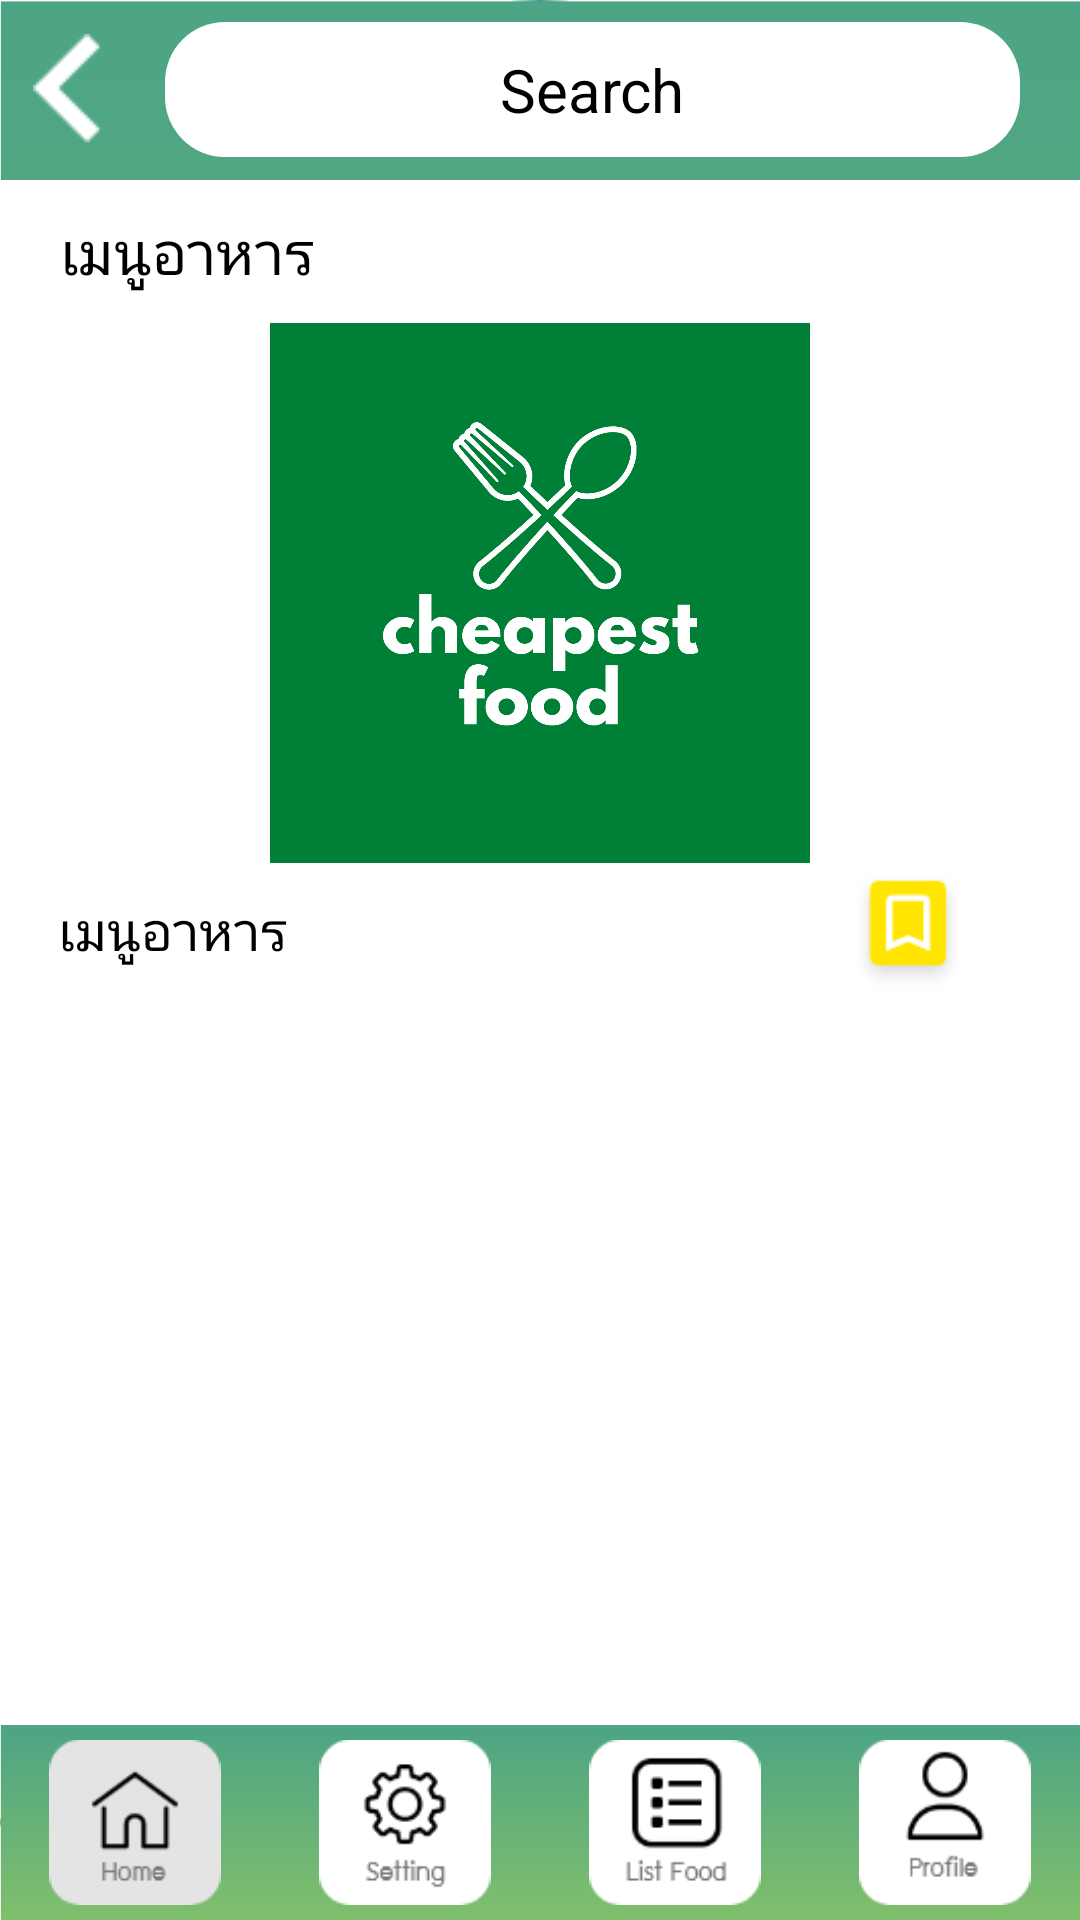

The Android layout XML behind this screen, and the referenced resources:
<!-- AndroidManifest.xml: application theme AppTheme -->
<!-- res/layout/activity_home_list.xml -->
<?xml version="1.0" encoding="utf-8"?>
<RelativeLayout xmlns:android="http://schemas.android.com/apk/res/android"
    xmlns:app="http://schemas.android.com/apk/res-auto"
    xmlns:tools="http://schemas.android.com/tools"
    android:layout_width="match_parent"
    android:layout_height="match_parent"
    android:background="@drawable/bg">

    
    <RelativeLayout
        android:id="@+id/header"
        android:layout_width="match_parent"
        android:layout_height="60dp"
        android:layout_alignParentTop="true" >

        <ImageView
            android:id="@+id/imgbtnback"
            android:layout_width="45dp"
            android:layout_height="wrap_content"
            android:layout_centerVertical="true"
            app:srcCompat="@drawable/icbtnback"
            tools:ignore="VectorDrawableCompat" />


        <EditText
            android:id="@+id/phone"
            android:layout_width="match_parent"
            android:layout_height="45dp"
            android:layout_toRightOf="@+id/imgbtnback"
            android:layout_centerHorizontal="true"
            android:layout_centerVertical="true"
            android:layout_marginLeft="10dp"
            android:gravity="center"
            android:layout_marginRight="20dp"
            android:ems="10"
            android:hint="  Search  "
            android:inputType="text"
            android:background="@drawable/edit_text4"
            android:textColorHint="#000000"
            android:textColor="#000000"
            android:textSize="20dp"
            app:fontFamily="@font/regular" />


    </RelativeLayout>

    
    <LinearLayout
        android:id="@+id/footer"
        android:layout_width="match_parent"
        android:layout_height="65dp"
        android:layout_alignParentBottom="true"
        android:background="@drawable/bg"
        android:gravity="center" >

        <ImageView
            android:id="@+id/btnnext1"
            android:layout_width="45dp"
            android:layout_height="55dp"
            android:layout_weight="1"
            app:srcCompat="@drawable/ic1"
            tools:ignore="VectorDrawableCompat" />

        <ImageView
            android:id="@+id/btnnext2"
            android:layout_width="45dp"
            android:layout_height="55dp"
            android:layout_weight="1"
            app:srcCompat="@drawable/ic2"
            tools:ignore="VectorDrawableCompat" />

        <ImageView
            android:id="@+id/btnnext3"
            android:layout_width="45dp"
            android:layout_height="55dp"
            android:layout_weight="1"
            app:srcCompat="@drawable/ic3"
            tools:ignore="VectorDrawableCompat" />

        <ImageView
            android:id="@+id/btnnext4"
            android:layout_width="45dp"
            android:layout_height="55dp"
            android:layout_weight="1"
            app:srcCompat="@drawable/ic4"
            tools:ignore="VectorDrawableCompat" />

    </LinearLayout>

    
    <RelativeLayout
        android:id="@+id/content"
        android:layout_width="match_parent"
        android:layout_height="match_parent"
        android:layout_above="@id/footer"
        android:layout_below="@id/header"
        android:background="#FFFFFF">

        <RelativeLayout
            android:layout_width="match_parent"
            android:layout_height="match_parent"  >

            <TextView
                android:id="@+id/title"
                android:layout_width="match_parent"
                android:layout_height="wrap_content"
                android:gravity="left"
                android:layout_marginLeft="15dp"
                android:text=" เมนูอาหาร "
                android:textColor="#000000"
                android:layout_marginTop="10dp"
                android:textSize="20dp"
                app:fontFamily="@font/regular"
                tools:ignore="MissingConstraints" />


            <ImageView
                android:id="@+id/imgtitle"
                android:layout_width="match_parent"
                android:layout_height="180dp"
                android:layout_below="@+id/title"
                android:layout_marginTop="10dp"
                android:adjustViewBounds="true"
                app:srcCompat="@drawable/logo" />

            <TextView
                android:id="@+id/title2"
                android:layout_width="match_parent"
                android:layout_height="wrap_content"
                android:gravity="left"
                android:layout_marginLeft="15dp"
                android:layout_below="@+id/imgtitle"
                android:text=" เมนูอาหาร "
                android:textColor="#000000"
                android:layout_marginTop="10dp"
                android:textSize="18dp"
                app:fontFamily="@font/regular"
                tools:ignore="MissingConstraints" />

            <ImageView
                android:id="@+id/imgadd"
                android:layout_width="45dp"
                android:layout_height="45dp"
                android:layout_toRightOf="@+id/title2"
                android:layout_alignTop="@+id/title2"
                android:layout_marginLeft="-80dp"
                android:layout_marginTop="-10dp"
                android:adjustViewBounds="true"
                app:srcCompat="@drawable/icadd" />

            <ListView
                android:id="@+id/list1"
                android:layout_width="match_parent"
                android:layout_height="match_parent"
                android:layout_marginTop="5dp"
                android:layout_below="@+id/title2"
                android:layout_marginLeft="10dp"
                android:layout_marginRight="10dp"
                android:layout_marginBottom="10dp"
                android:paddingLeft="5dp"
                android:paddingRight="5dp"  />


        </RelativeLayout>

    </RelativeLayout>



</RelativeLayout>
<!-- resources referenced by this layout -->
<resources>
  <!-- drawable bg: png bitmap (drawable, 11733 bytes) -->
  <!-- drawable edit_text4 (drawable) -->
  <?xml version="1.0" encoding="utf-8"?>
  <shape xmlns:android="http://schemas.android.com/apk/res/android"
      android:shape="rectangle">
  
      <gradient
          android:startColor="#FFFFFF"
          android:centerColor="#FFFFFF"
          android:endColor="#FFFFFF"/>
      <corners android:radius="20dp"/>
  </shape>
  <!-- drawable ic1: png bitmap (drawable, 2426 bytes) -->
  <!-- drawable ic2: png bitmap (drawable, 3341 bytes) -->
  <!-- drawable ic3: png bitmap (drawable, 2320 bytes) -->
  <!-- drawable ic4: png bitmap (drawable, 4125 bytes) -->
  <!-- drawable icadd: png bitmap (drawable, 1462 bytes) -->
  <!-- drawable icbtnback: png bitmap (drawable, 357 bytes) -->
  <!-- drawable logo: png bitmap (drawable, 79276 bytes) -->
  <style name="AppTheme" parent="Theme.AppCompat.Light.DarkActionBar">
          
          <item name="colorPrimary">@color/colorPrimary</item>
          <item name="colorPrimaryDark">@color/colorPrimaryDark</item>
          <item name="colorAccent">@color/colorAccent</item>
      </style>
  <color name="colorPrimary">#F4D3E4</color>
  <color name="colorPrimaryDark">#A9A9A9</color>
  <color name="colorAccent">#D81B60</color>
</resources>
